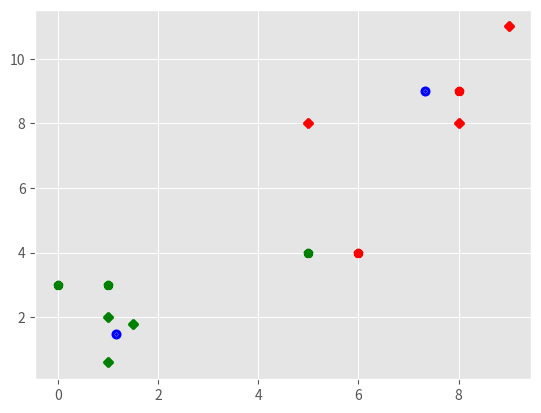

This chart was generated by the following Python code:
import matplotlib.pyplot as plt
from matplotlib import style
style.use('ggplot')
import numpy as np 

X = np.array([[1, 2],
			  [1.5, 1.8],
			  [5, 8],
			  [8, 8],
			  [1, 0.6],
			  [9, 11]])

# plt.scatter(X[:,0], X[:,1], c='b',s=5, linewidths=5)
# plt.show()

colors = 10*['g', 'r', 'c', 'b', 'k']


class K_Means:
	def __init__(self, k=2, tol=0.0001, max_iter=300):
		self.k = k
		self.max_iter = max_iter
		self.tol = tol

	def fit(self, data):
		
		self.centroids = {}
		
		for i in range(self.k):
			# first k centroids are gonna be first k points of data
			self.centroids[i] = data[i]

		for i in range(self.max_iter):
			# key is class number, data is featureset points in that class
			self.classifications = {}

			for i in range(self.k):
				# initializing all classes as []
				self.classifications[i] = []

			for featureset in data:
				# picking up the centroid closest to the featureset
				distances = [np.linalg.norm(featureset-self.centroids[centroid]) for centroid in self.centroids]
				classification = distances.index(min(distances))
				self.classifications[classification].append(featureset)

			prev_centroids = dict(self.centroids)

			for classification in self.classifications:
				# the shifting of centroids to the new centroid of classes
				self.centroids[classification] = np.average(self.classifications[classification], axis=0)

			optimized = True

			for c in self.centroids:
				# for comparing the previous and new centroids for tolerance value
				original_centroid = prev_centroids[c]
				current_centroid = self.centroids[c]
				if np.sum((current_centroid-original_centroid)/original_centroid*100.0) >= self.tol:
					optimized = False

			if optimized:
				break

	def predict(self, data):
		distances = [np.linalg.norm(data-self.centroids[centroid]) for centroid in self.centroids]
		classification = distances.index(min(distances))
		return classification

clf = K_Means()
clf.fit(X)

# for plotting all the centroids
for centroid in clf.centroids:
	plt.scatter(clf.centroids[centroid][0], clf.centroids[centroid][1],
		        marker = 'o', color = 'b', s= 5, linewidths = 5)

# for plotting all featureset points related to all the classifications
for classification in clf.classifications:
	color = colors[classification]
	for featureset in clf.classifications[classification]:
		plt.scatter(featureset[0], featureset[1], marker='x', c= color, s= 20, linewidths=5)

unknowns = np.array([[1,3],
					 [8,9],
					 [0,3],
					 [5,4],
					 [6,4]])

for unknown in unknowns:
	classification = clf.predict(unknown)
	plt.scatter(unknown[0], unknown[1], marker = "*", s=5, color = colors[classification], linewidths = 5)


plt.show()
